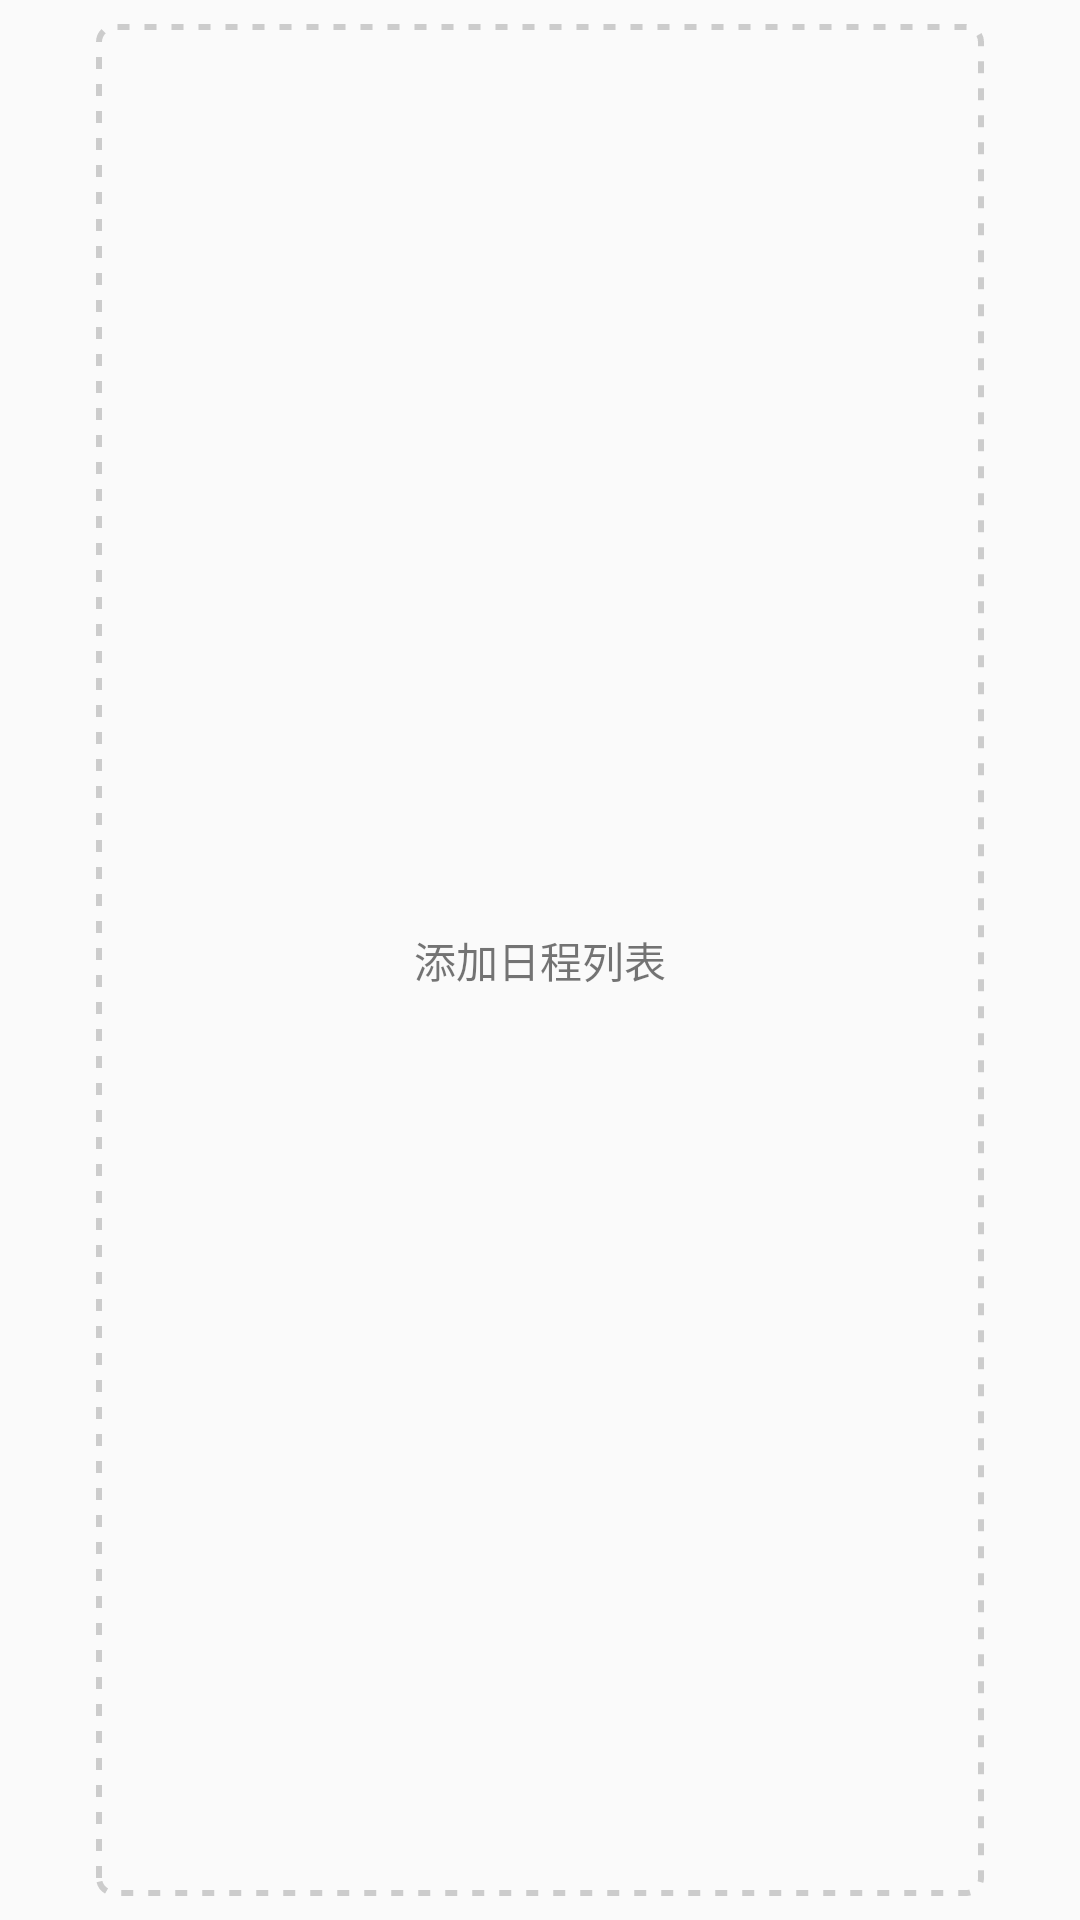

Produce the Android XML layout that renders to this screen, including the resource entries it uses.
<!-- AndroidManifest.xml: application theme AppTheme -->
<!-- res/layout/sample_button_view.xml -->
<?xml version="1.0" encoding="utf-8"?>
<FrameLayout
        xmlns:android="http://schemas.android.com/apk/res/android"
        android:layout_width="match_parent"
        android:layout_height="48dp"
        android:clickable="true">
    <FrameLayout
            android:layout_width="match_parent"
            android:layout_height="match_parent"
            android:layout_marginHorizontal="32dp"
            android:layout_marginVertical="8dp"
            android:background="@drawable/shape_dash">
        <TextView
                android:layout_width="match_parent"
                android:layout_height="match_parent"
                android:gravity="center"
                android:text="@string/text_add_scheduleBook"/>
    </FrameLayout>
</FrameLayout>
<!-- resources referenced by this layout -->
<resources>
  <!-- drawable shape_dash (drawable) -->
  <shape xmlns:android="http://schemas.android.com/apk/res/android"
      android:shape="rectangle">
      <stroke
          android:dashGap="5dp"
          android:dashWidth="4dp"
          android:width="2dp"
          android:color="@color/colorNormal">
  
      </stroke>
      <corners android:radius="5dp"/>
  </shape>
  <string name="text_add_scheduleBook">添加日程列表</string>
  <style name="AppTheme" parent="@style/Theme.AppCompat.Light.NoActionBar">
          
          <item name="colorPrimary">@color/colorPrimary</item>
          <item name="colorPrimaryDark">@color/colorPrimaryDark</item>
          <item name="colorAccent">@color/colorAccent</item>
          <item name="android:colorForeground">@color/colorBlack</item>
      </style>
  <color name="colorNormal">#CCCCCC</color>
  <color name="colorPrimary">#008577</color>
  <color name="colorPrimaryDark">#00574B</color>
  <color name="colorAccent">#DC7633</color>
  <color name="colorBlack">#000000</color>
</resources>
